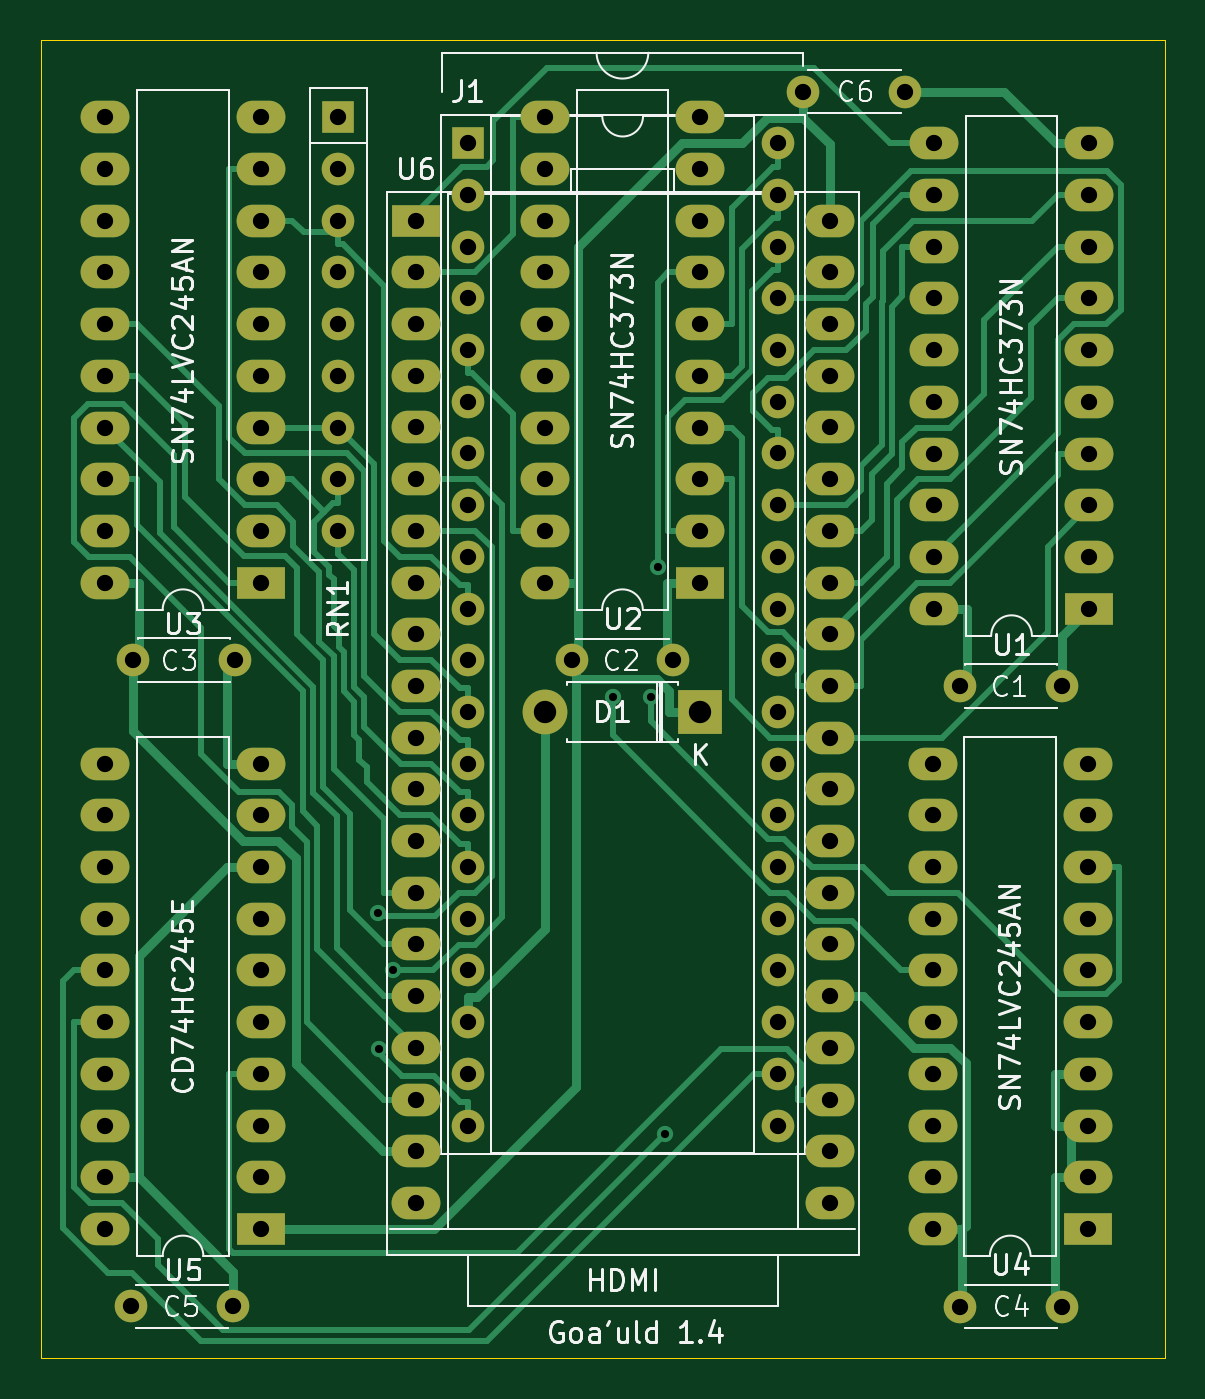
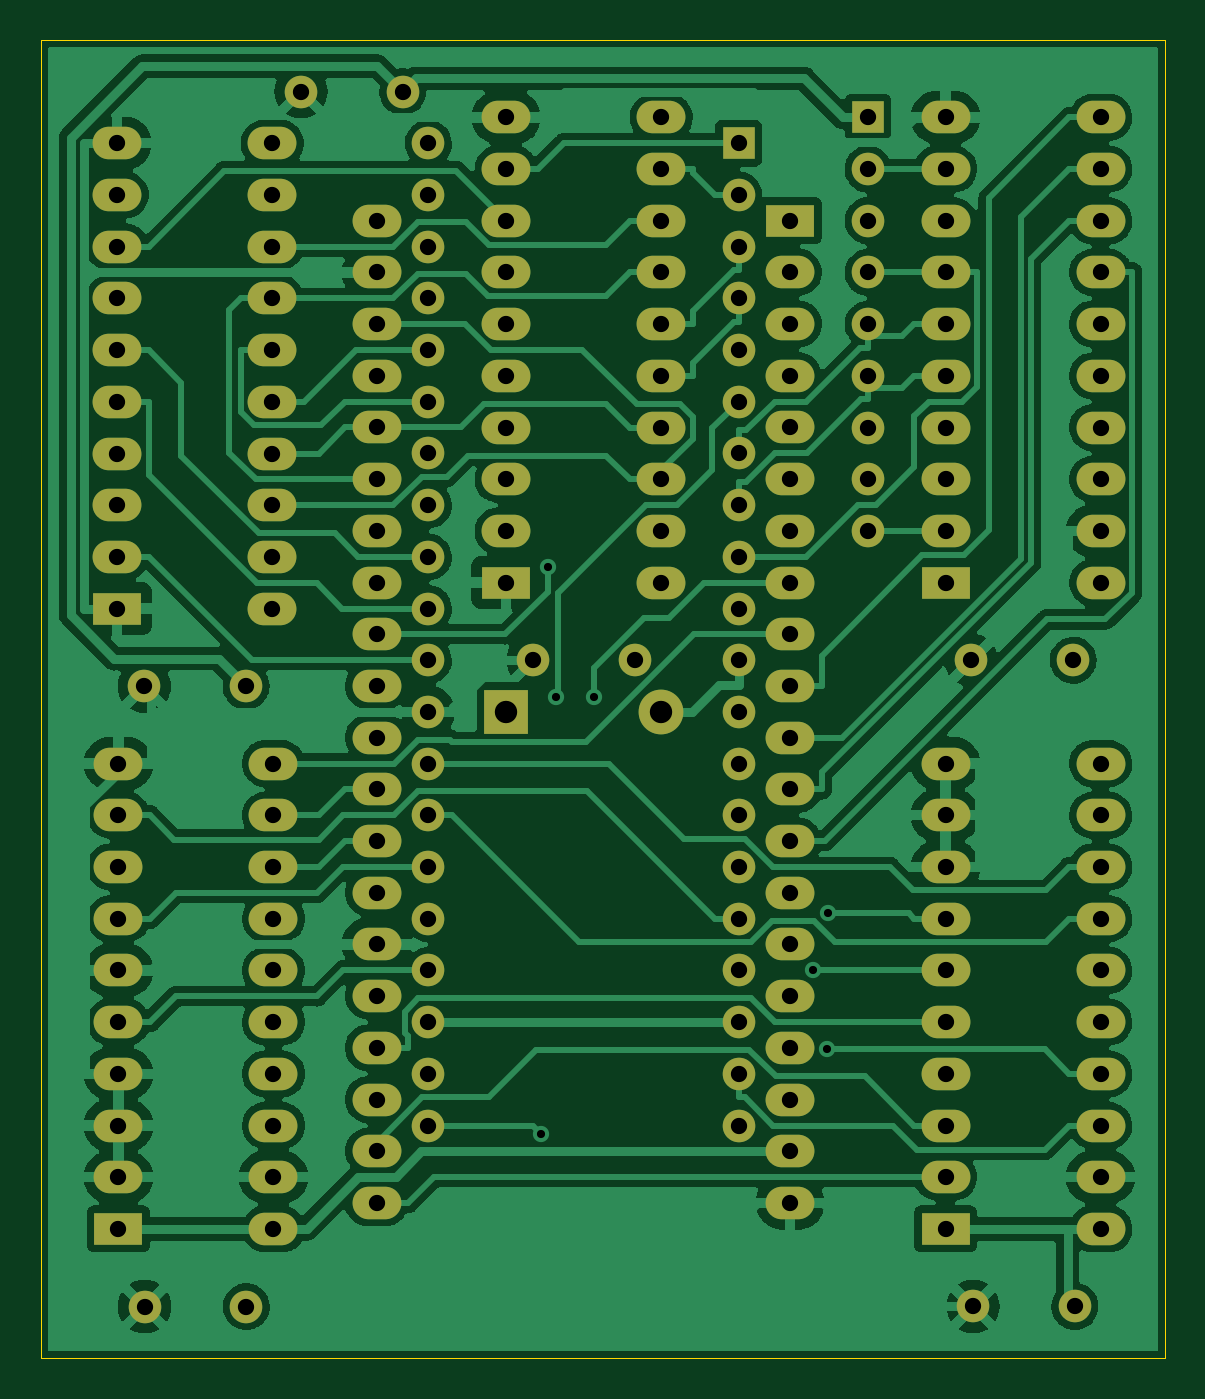
Circuit board: 11 layer files. Board 55.2 x 64.8 mm.
- bottom_mask: Sombrero_MSX_Goa'uld-B_Mask.gbs (5976 bytes)
- paste: Sombrero_MSX_Goa'uld-B_Paste.gbp (503 bytes)
- bottom_silk: Sombrero_MSX_Goa'uld-B_Silkscreen.gbo (5979 bytes)
- bottom_copper: Sombrero_MSX_Goa'uld-Bottom.gbl (229147 bytes)
- outline: Sombrero_MSX_Goa'uld-Edge_Cuts.gm1 (743 bytes)
- top_mask: Sombrero_MSX_Goa'uld-F_Mask.gts (5976 bytes)
- paste: Sombrero_MSX_Goa'uld-F_Paste.gtp (503 bytes)
- top_silk: Sombrero_MSX_Goa'uld-F_Silkscreen.gto (36367 bytes)
- drill: Sombrero_MSX_Goa'uld-NPTH.drl (276 bytes)
- drill: Sombrero_MSX_Goa'uld-PTH.drl (3819 bytes)
- top_copper: Sombrero_MSX_Goa'uld-Top.gtl (27221 bytes)

=== bottom_mask: Sombrero_MSX_Goa'uld-B_Mask.gbs ===
G04 #@! TF.GenerationSoftware,KiCad,Pcbnew,(6.0.9)*
G04 #@! TF.CreationDate,2024-10-17T20:50:55+02:00*
G04 #@! TF.ProjectId,Sombrero_MSX_Goa'uld,536f6d62-7265-4726-9f5f-4d53585f476f,rev?*
G04 #@! TF.SameCoordinates,Original*
G04 #@! TF.FileFunction,Soldermask,Bot*
G04 #@! TF.FilePolarity,Negative*
%FSLAX46Y46*%
G04 Gerber Fmt 4.6, Leading zero omitted, Abs format (unit mm)*
G04 Created by KiCad (PCBNEW (6.0.9)) date 2024-10-17 20:50:55*
%MOMM*%
%LPD*%
G01*
G04 APERTURE LIST*
%ADD10R,2.400000X1.600000*%
%ADD11O,2.400000X1.600000*%
%ADD12C,1.600000*%
%ADD13R,1.600000X1.600000*%
%ADD14O,1.600000X1.600000*%
%ADD15R,2.200000X2.200000*%
%ADD16O,2.200000X2.200000*%
G04 APERTURE END LIST*
D10*
X170245000Y-99065000D03*
D11*
X170245000Y-96525000D03*
X170245000Y-93985000D03*
X170245000Y-91445000D03*
X170245000Y-88905000D03*
X170245000Y-86365000D03*
X170245000Y-83825000D03*
X170245000Y-81285000D03*
X170245000Y-78745000D03*
X170245000Y-76205000D03*
X162625000Y-76205000D03*
X162625000Y-78745000D03*
X162625000Y-81285000D03*
X162625000Y-83825000D03*
X162625000Y-86365000D03*
X162625000Y-88905000D03*
X162625000Y-91445000D03*
X162625000Y-93985000D03*
X162625000Y-96525000D03*
X162625000Y-99065000D03*
D10*
X137175000Y-80005000D03*
D11*
X137175000Y-82545000D03*
X137175000Y-85085000D03*
X137175000Y-87625000D03*
X137175000Y-90165000D03*
X137175000Y-92705000D03*
X137175000Y-95245000D03*
X137175000Y-97785000D03*
X137175000Y-100325000D03*
X137175000Y-102865000D03*
X137175000Y-105405000D03*
X137175000Y-107945000D03*
X137175000Y-110485000D03*
X137175000Y-113025000D03*
X137175000Y-115565000D03*
X137175000Y-118105000D03*
X137175000Y-120645000D03*
X137175000Y-123185000D03*
X137175000Y-125725000D03*
X137175000Y-128265000D03*
X157495000Y-128265000D03*
X157495000Y-125725000D03*
X157495000Y-123185000D03*
X157495000Y-120645000D03*
X157495000Y-118105000D03*
X157495000Y-115565000D03*
X157495000Y-113025000D03*
X157495000Y-110485000D03*
X157495000Y-107945000D03*
X157495000Y-105405000D03*
X157495000Y-102865000D03*
X157495000Y-100325000D03*
X157495000Y-97785000D03*
X157495000Y-95245000D03*
X157495000Y-92705000D03*
X157495000Y-90165000D03*
X157495000Y-87625000D03*
X157495000Y-85085000D03*
X157495000Y-82545000D03*
X157495000Y-80005000D03*
D10*
X129540000Y-129540000D03*
D11*
X129540000Y-127000000D03*
X129540000Y-124460000D03*
X129540000Y-121920000D03*
X129540000Y-119380000D03*
X129540000Y-116840000D03*
X129540000Y-114300000D03*
X129540000Y-111760000D03*
X129540000Y-109220000D03*
X129540000Y-106680000D03*
X121920000Y-106680000D03*
X121920000Y-109220000D03*
X121920000Y-111760000D03*
X121920000Y-114300000D03*
X121920000Y-116840000D03*
X121920000Y-119380000D03*
X121920000Y-121920000D03*
X121920000Y-124460000D03*
X121920000Y-127000000D03*
X121920000Y-129540000D03*
D10*
X129540000Y-97790000D03*
D11*
X129540000Y-95250000D03*
X129540000Y-92710000D03*
X129540000Y-90170000D03*
X129540000Y-87630000D03*
X129540000Y-85090000D03*
X129540000Y-82550000D03*
X129540000Y-80010000D03*
X129540000Y-77470000D03*
X129540000Y-74930000D03*
X121920000Y-74930000D03*
X121920000Y-77470000D03*
X121920000Y-80010000D03*
X121920000Y-82550000D03*
X121920000Y-85090000D03*
X121920000Y-87630000D03*
X121920000Y-90170000D03*
X121920000Y-92710000D03*
X121920000Y-95250000D03*
X121920000Y-97790000D03*
D12*
X163895000Y-133355000D03*
X168895000Y-133355000D03*
D10*
X170180000Y-129540000D03*
D11*
X170180000Y-127000000D03*
X170180000Y-124460000D03*
X170180000Y-121920000D03*
X170180000Y-119380000D03*
X170180000Y-116840000D03*
X170180000Y-114300000D03*
X170180000Y-111760000D03*
X170180000Y-109220000D03*
X170180000Y-106680000D03*
X162560000Y-106680000D03*
X162560000Y-109220000D03*
X162560000Y-111760000D03*
X162560000Y-114300000D03*
X162560000Y-116840000D03*
X162560000Y-119380000D03*
X162560000Y-121920000D03*
X162560000Y-124460000D03*
X162560000Y-127000000D03*
X162560000Y-129540000D03*
D12*
X156210000Y-73660000D03*
X161210000Y-73660000D03*
D13*
X133350000Y-74930000D03*
D14*
X133350000Y-77470000D03*
X133350000Y-80010000D03*
X133350000Y-82550000D03*
X133350000Y-85090000D03*
X133350000Y-87630000D03*
X133350000Y-90170000D03*
X133350000Y-92710000D03*
X133350000Y-95250000D03*
D15*
X151130000Y-104140000D03*
D16*
X143510000Y-104140000D03*
D12*
X123190000Y-133350000D03*
X128190000Y-133350000D03*
X123270000Y-101600000D03*
X128270000Y-101600000D03*
D13*
X139710000Y-76200000D03*
D14*
X139710000Y-78740000D03*
X139710000Y-81280000D03*
X139710000Y-83820000D03*
X139710000Y-86360000D03*
X139710000Y-88900000D03*
X139710000Y-91440000D03*
X139710000Y-93980000D03*
X139710000Y-96520000D03*
X139710000Y-99060000D03*
X139710000Y-101600000D03*
X139710000Y-104140000D03*
X139710000Y-106680000D03*
X139710000Y-109220000D03*
X139710000Y-111760000D03*
X139710000Y-114300000D03*
X139710000Y-116840000D03*
X139710000Y-119380000D03*
X139710000Y-121920000D03*
X139710000Y-124460000D03*
X154950000Y-124460000D03*
X154950000Y-121920000D03*
X154950000Y-119380000D03*
X154950000Y-116840000D03*
X154950000Y-114300000D03*
X154950000Y-111760000D03*
X154950000Y-109220000D03*
X154950000Y-106680000D03*
X154950000Y-104140000D03*
X154950000Y-101600000D03*
X154950000Y-99060000D03*
X154950000Y-96520000D03*
X154950000Y-93980000D03*
X154950000Y-91440000D03*
X154950000Y-88900000D03*
X154950000Y-86360000D03*
X154950000Y-83820000D03*
X154950000Y-81280000D03*
X154950000Y-78740000D03*
X154950000Y-76200000D03*
D12*
X163905000Y-102880000D03*
X168905000Y-102880000D03*
X144820000Y-101605000D03*
X149820000Y-101605000D03*
D10*
X151130000Y-97790000D03*
D11*
X151130000Y-95250000D03*
X151130000Y-92710000D03*
X151130000Y-90170000D03*
X151130000Y-87630000D03*
X151130000Y-85090000D03*
X151130000Y-82550000D03*
X151130000Y-80010000D03*
X151130000Y-77470000D03*
X151130000Y-74930000D03*
X143510000Y-74930000D03*
X143510000Y-77470000D03*
X143510000Y-80010000D03*
X143510000Y-82550000D03*
X143510000Y-85090000D03*
X143510000Y-87630000D03*
X143510000Y-90170000D03*
X143510000Y-92710000D03*
X143510000Y-95250000D03*
X143510000Y-97790000D03*
M02*

=== paste: Sombrero_MSX_Goa'uld-B_Paste.gbp ===
G04 #@! TF.GenerationSoftware,KiCad,Pcbnew,(6.0.9)*
G04 #@! TF.CreationDate,2024-10-17T20:50:55+02:00*
G04 #@! TF.ProjectId,Sombrero_MSX_Goa'uld,536f6d62-7265-4726-9f5f-4d53585f476f,rev?*
G04 #@! TF.SameCoordinates,Original*
G04 #@! TF.FileFunction,Paste,Bot*
G04 #@! TF.FilePolarity,Positive*
%FSLAX46Y46*%
G04 Gerber Fmt 4.6, Leading zero omitted, Abs format (unit mm)*
G04 Created by KiCad (PCBNEW (6.0.9)) date 2024-10-17 20:50:55*
%MOMM*%
%LPD*%
G01*
G04 APERTURE LIST*
G04 APERTURE END LIST*
M02*

=== bottom_silk: Sombrero_MSX_Goa'uld-B_Silkscreen.gbo ===
G04 #@! TF.GenerationSoftware,KiCad,Pcbnew,(6.0.9)*
G04 #@! TF.CreationDate,2024-10-17T20:50:55+02:00*
G04 #@! TF.ProjectId,Sombrero_MSX_Goa'uld,536f6d62-7265-4726-9f5f-4d53585f476f,rev?*
G04 #@! TF.SameCoordinates,Original*
G04 #@! TF.FileFunction,Legend,Bot*
G04 #@! TF.FilePolarity,Positive*
%FSLAX46Y46*%
G04 Gerber Fmt 4.6, Leading zero omitted, Abs format (unit mm)*
G04 Created by KiCad (PCBNEW (6.0.9)) date 2024-10-17 20:50:55*
%MOMM*%
%LPD*%
G01*
G04 APERTURE LIST*
%ADD10R,2.400000X1.600000*%
%ADD11O,2.400000X1.600000*%
%ADD12C,1.600000*%
%ADD13R,1.600000X1.600000*%
%ADD14O,1.600000X1.600000*%
%ADD15R,2.200000X2.200000*%
%ADD16O,2.200000X2.200000*%
G04 APERTURE END LIST*
%LPC*%
D10*
X170245000Y-99065000D03*
D11*
X170245000Y-96525000D03*
X170245000Y-93985000D03*
X170245000Y-91445000D03*
X170245000Y-88905000D03*
X170245000Y-86365000D03*
X170245000Y-83825000D03*
X170245000Y-81285000D03*
X170245000Y-78745000D03*
X170245000Y-76205000D03*
X162625000Y-76205000D03*
X162625000Y-78745000D03*
X162625000Y-81285000D03*
X162625000Y-83825000D03*
X162625000Y-86365000D03*
X162625000Y-88905000D03*
X162625000Y-91445000D03*
X162625000Y-93985000D03*
X162625000Y-96525000D03*
X162625000Y-99065000D03*
D10*
X137175000Y-80005000D03*
D11*
X137175000Y-82545000D03*
X137175000Y-85085000D03*
X137175000Y-87625000D03*
X137175000Y-90165000D03*
X137175000Y-92705000D03*
X137175000Y-95245000D03*
X137175000Y-97785000D03*
X137175000Y-100325000D03*
X137175000Y-102865000D03*
X137175000Y-105405000D03*
X137175000Y-107945000D03*
X137175000Y-110485000D03*
X137175000Y-113025000D03*
X137175000Y-115565000D03*
X137175000Y-118105000D03*
X137175000Y-120645000D03*
X137175000Y-123185000D03*
X137175000Y-125725000D03*
X137175000Y-128265000D03*
X157495000Y-128265000D03*
X157495000Y-125725000D03*
X157495000Y-123185000D03*
X157495000Y-120645000D03*
X157495000Y-118105000D03*
X157495000Y-115565000D03*
X157495000Y-113025000D03*
X157495000Y-110485000D03*
X157495000Y-107945000D03*
X157495000Y-105405000D03*
X157495000Y-102865000D03*
X157495000Y-100325000D03*
X157495000Y-97785000D03*
X157495000Y-95245000D03*
X157495000Y-92705000D03*
X157495000Y-90165000D03*
X157495000Y-87625000D03*
X157495000Y-85085000D03*
X157495000Y-82545000D03*
X157495000Y-80005000D03*
D10*
X129540000Y-129540000D03*
D11*
X129540000Y-127000000D03*
X129540000Y-124460000D03*
X129540000Y-121920000D03*
X129540000Y-119380000D03*
X129540000Y-116840000D03*
X129540000Y-114300000D03*
X129540000Y-111760000D03*
X129540000Y-109220000D03*
X129540000Y-106680000D03*
X121920000Y-106680000D03*
X121920000Y-109220000D03*
X121920000Y-111760000D03*
X121920000Y-114300000D03*
X121920000Y-116840000D03*
X121920000Y-119380000D03*
X121920000Y-121920000D03*
X121920000Y-124460000D03*
X121920000Y-127000000D03*
X121920000Y-129540000D03*
D10*
X129540000Y-97790000D03*
D11*
X129540000Y-95250000D03*
X129540000Y-92710000D03*
X129540000Y-90170000D03*
X129540000Y-87630000D03*
X129540000Y-85090000D03*
X129540000Y-82550000D03*
X129540000Y-80010000D03*
X129540000Y-77470000D03*
X129540000Y-74930000D03*
X121920000Y-74930000D03*
X121920000Y-77470000D03*
X121920000Y-80010000D03*
X121920000Y-82550000D03*
X121920000Y-85090000D03*
X121920000Y-87630000D03*
X121920000Y-90170000D03*
X121920000Y-92710000D03*
X121920000Y-95250000D03*
X121920000Y-97790000D03*
D12*
X163895000Y-133355000D03*
X168895000Y-133355000D03*
D10*
X170180000Y-129540000D03*
D11*
X170180000Y-127000000D03*
X170180000Y-124460000D03*
X170180000Y-121920000D03*
X170180000Y-119380000D03*
X170180000Y-116840000D03*
X170180000Y-114300000D03*
X170180000Y-111760000D03*
X170180000Y-109220000D03*
X170180000Y-106680000D03*
X162560000Y-106680000D03*
X162560000Y-109220000D03*
X162560000Y-111760000D03*
X162560000Y-114300000D03*
X162560000Y-116840000D03*
X162560000Y-119380000D03*
X162560000Y-121920000D03*
X162560000Y-124460000D03*
X162560000Y-127000000D03*
X162560000Y-129540000D03*
D12*
X156210000Y-73660000D03*
X161210000Y-73660000D03*
D13*
X133350000Y-74930000D03*
D14*
X133350000Y-77470000D03*
X133350000Y-80010000D03*
X133350000Y-82550000D03*
X133350000Y-85090000D03*
X133350000Y-87630000D03*
X133350000Y-90170000D03*
X133350000Y-92710000D03*
X133350000Y-95250000D03*
D15*
X151130000Y-104140000D03*
D16*
X143510000Y-104140000D03*
D12*
X123190000Y-133350000D03*
X128190000Y-133350000D03*
X123270000Y-101600000D03*
X128270000Y-101600000D03*
D13*
X139710000Y-76200000D03*
D14*
X139710000Y-78740000D03*
X139710000Y-81280000D03*
X139710000Y-83820000D03*
X139710000Y-86360000D03*
X139710000Y-88900000D03*
X139710000Y-91440000D03*
X139710000Y-93980000D03*
X139710000Y-96520000D03*
X139710000Y-99060000D03*
X139710000Y-101600000D03*
X139710000Y-104140000D03*
X139710000Y-106680000D03*
X139710000Y-109220000D03*
X139710000Y-111760000D03*
X139710000Y-114300000D03*
X139710000Y-116840000D03*
X139710000Y-119380000D03*
X139710000Y-121920000D03*
X139710000Y-124460000D03*
X154950000Y-124460000D03*
X154950000Y-121920000D03*
X154950000Y-119380000D03*
X154950000Y-116840000D03*
X154950000Y-114300000D03*
X154950000Y-111760000D03*
X154950000Y-109220000D03*
X154950000Y-106680000D03*
X154950000Y-104140000D03*
X154950000Y-101600000D03*
X154950000Y-99060000D03*
X154950000Y-96520000D03*
X154950000Y-93980000D03*
X154950000Y-91440000D03*
X154950000Y-88900000D03*
X154950000Y-86360000D03*
X154950000Y-83820000D03*
X154950000Y-81280000D03*
X154950000Y-78740000D03*
X154950000Y-76200000D03*
D12*
X163905000Y-102880000D03*
X168905000Y-102880000D03*
X144820000Y-101605000D03*
X149820000Y-101605000D03*
D10*
X151130000Y-97790000D03*
D11*
X151130000Y-95250000D03*
X151130000Y-92710000D03*
X151130000Y-90170000D03*
X151130000Y-87630000D03*
X151130000Y-85090000D03*
X151130000Y-82550000D03*
X151130000Y-80010000D03*
X151130000Y-77470000D03*
X151130000Y-74930000D03*
X143510000Y-74930000D03*
X143510000Y-77470000D03*
X143510000Y-80010000D03*
X143510000Y-82550000D03*
X143510000Y-85090000D03*
X143510000Y-87630000D03*
X143510000Y-90170000D03*
X143510000Y-92710000D03*
X143510000Y-95250000D03*
X143510000Y-97790000D03*
M02*

=== bottom_copper: Sombrero_MSX_Goa'uld-Bottom.gbl (229147 bytes, source omitted) ===
=== outline: Sombrero_MSX_Goa'uld-Edge_Cuts.gm1 ===
G04 #@! TF.GenerationSoftware,KiCad,Pcbnew,(6.0.9)*
G04 #@! TF.CreationDate,2024-10-17T20:50:55+02:00*
G04 #@! TF.ProjectId,Sombrero_MSX_Goa'uld,536f6d62-7265-4726-9f5f-4d53585f476f,rev?*
G04 #@! TF.SameCoordinates,Original*
G04 #@! TF.FileFunction,Profile,NP*
%FSLAX46Y46*%
G04 Gerber Fmt 4.6, Leading zero omitted, Abs format (unit mm)*
G04 Created by KiCad (PCBNEW (6.0.9)) date 2024-10-17 20:50:55*
%MOMM*%
%LPD*%
G01*
G04 APERTURE LIST*
G04 #@! TA.AperFunction,Profile*
%ADD10C,0.050000*%
G04 #@! TD*
G04 APERTURE END LIST*
D10*
X118745000Y-71120000D02*
X173990000Y-71120000D01*
X173990000Y-71120000D02*
X173990000Y-135890000D01*
X173990000Y-135890000D02*
X118745000Y-135890000D01*
X118745000Y-135890000D02*
X118745000Y-71120000D01*
M02*

=== top_mask: Sombrero_MSX_Goa'uld-F_Mask.gts ===
G04 #@! TF.GenerationSoftware,KiCad,Pcbnew,(6.0.9)*
G04 #@! TF.CreationDate,2024-10-17T20:50:55+02:00*
G04 #@! TF.ProjectId,Sombrero_MSX_Goa'uld,536f6d62-7265-4726-9f5f-4d53585f476f,rev?*
G04 #@! TF.SameCoordinates,Original*
G04 #@! TF.FileFunction,Soldermask,Top*
G04 #@! TF.FilePolarity,Negative*
%FSLAX46Y46*%
G04 Gerber Fmt 4.6, Leading zero omitted, Abs format (unit mm)*
G04 Created by KiCad (PCBNEW (6.0.9)) date 2024-10-17 20:50:55*
%MOMM*%
%LPD*%
G01*
G04 APERTURE LIST*
%ADD10R,2.400000X1.600000*%
%ADD11O,2.400000X1.600000*%
%ADD12C,1.600000*%
%ADD13R,1.600000X1.600000*%
%ADD14O,1.600000X1.600000*%
%ADD15R,2.200000X2.200000*%
%ADD16O,2.200000X2.200000*%
G04 APERTURE END LIST*
D10*
X170245000Y-99065000D03*
D11*
X170245000Y-96525000D03*
X170245000Y-93985000D03*
X170245000Y-91445000D03*
X170245000Y-88905000D03*
X170245000Y-86365000D03*
X170245000Y-83825000D03*
X170245000Y-81285000D03*
X170245000Y-78745000D03*
X170245000Y-76205000D03*
X162625000Y-76205000D03*
X162625000Y-78745000D03*
X162625000Y-81285000D03*
X162625000Y-83825000D03*
X162625000Y-86365000D03*
X162625000Y-88905000D03*
X162625000Y-91445000D03*
X162625000Y-93985000D03*
X162625000Y-96525000D03*
X162625000Y-99065000D03*
D10*
X137175000Y-80005000D03*
D11*
X137175000Y-82545000D03*
X137175000Y-85085000D03*
X137175000Y-87625000D03*
X137175000Y-90165000D03*
X137175000Y-92705000D03*
X137175000Y-95245000D03*
X137175000Y-97785000D03*
X137175000Y-100325000D03*
X137175000Y-102865000D03*
X137175000Y-105405000D03*
X137175000Y-107945000D03*
X137175000Y-110485000D03*
X137175000Y-113025000D03*
X137175000Y-115565000D03*
X137175000Y-118105000D03*
X137175000Y-120645000D03*
X137175000Y-123185000D03*
X137175000Y-125725000D03*
X137175000Y-128265000D03*
X157495000Y-128265000D03*
X157495000Y-125725000D03*
X157495000Y-123185000D03*
X157495000Y-120645000D03*
X157495000Y-118105000D03*
X157495000Y-115565000D03*
X157495000Y-113025000D03*
X157495000Y-110485000D03*
X157495000Y-107945000D03*
X157495000Y-105405000D03*
X157495000Y-102865000D03*
X157495000Y-100325000D03*
X157495000Y-97785000D03*
X157495000Y-95245000D03*
X157495000Y-92705000D03*
X157495000Y-90165000D03*
X157495000Y-87625000D03*
X157495000Y-85085000D03*
X157495000Y-82545000D03*
X157495000Y-80005000D03*
D10*
X129540000Y-129540000D03*
D11*
X129540000Y-127000000D03*
X129540000Y-124460000D03*
X129540000Y-121920000D03*
X129540000Y-119380000D03*
X129540000Y-116840000D03*
X129540000Y-114300000D03*
X129540000Y-111760000D03*
X129540000Y-109220000D03*
X129540000Y-106680000D03*
X121920000Y-106680000D03*
X121920000Y-109220000D03*
X121920000Y-111760000D03*
X121920000Y-114300000D03*
X121920000Y-116840000D03*
X121920000Y-119380000D03*
X121920000Y-121920000D03*
X121920000Y-124460000D03*
X121920000Y-127000000D03*
X121920000Y-129540000D03*
D10*
X129540000Y-97790000D03*
D11*
X129540000Y-95250000D03*
X129540000Y-92710000D03*
X129540000Y-90170000D03*
X129540000Y-87630000D03*
X129540000Y-85090000D03*
X129540000Y-82550000D03*
X129540000Y-80010000D03*
X129540000Y-77470000D03*
X129540000Y-74930000D03*
X121920000Y-74930000D03*
X121920000Y-77470000D03*
X121920000Y-80010000D03*
X121920000Y-82550000D03*
X121920000Y-85090000D03*
X121920000Y-87630000D03*
X121920000Y-90170000D03*
X121920000Y-92710000D03*
X121920000Y-95250000D03*
X121920000Y-97790000D03*
D12*
X163895000Y-133355000D03*
X168895000Y-133355000D03*
D10*
X170180000Y-129540000D03*
D11*
X170180000Y-127000000D03*
X170180000Y-124460000D03*
X170180000Y-121920000D03*
X170180000Y-119380000D03*
X170180000Y-116840000D03*
X170180000Y-114300000D03*
X170180000Y-111760000D03*
X170180000Y-109220000D03*
X170180000Y-106680000D03*
X162560000Y-106680000D03*
X162560000Y-109220000D03*
X162560000Y-111760000D03*
X162560000Y-114300000D03*
X162560000Y-116840000D03*
X162560000Y-119380000D03*
X162560000Y-121920000D03*
X162560000Y-124460000D03*
X162560000Y-127000000D03*
X162560000Y-129540000D03*
D12*
X156210000Y-73660000D03*
X161210000Y-73660000D03*
D13*
X133350000Y-74930000D03*
D14*
X133350000Y-77470000D03*
X133350000Y-80010000D03*
X133350000Y-82550000D03*
X133350000Y-85090000D03*
X133350000Y-87630000D03*
X133350000Y-90170000D03*
X133350000Y-92710000D03*
X133350000Y-95250000D03*
D15*
X151130000Y-104140000D03*
D16*
X143510000Y-104140000D03*
D12*
X123190000Y-133350000D03*
X128190000Y-133350000D03*
X123270000Y-101600000D03*
X128270000Y-101600000D03*
D13*
X139710000Y-76200000D03*
D14*
X139710000Y-78740000D03*
X139710000Y-81280000D03*
X139710000Y-83820000D03*
X139710000Y-86360000D03*
X139710000Y-88900000D03*
X139710000Y-91440000D03*
X139710000Y-93980000D03*
X139710000Y-96520000D03*
X139710000Y-99060000D03*
X139710000Y-101600000D03*
X139710000Y-104140000D03*
X139710000Y-106680000D03*
X139710000Y-109220000D03*
X139710000Y-111760000D03*
X139710000Y-114300000D03*
X139710000Y-116840000D03*
X139710000Y-119380000D03*
X139710000Y-121920000D03*
X139710000Y-124460000D03*
X154950000Y-124460000D03*
X154950000Y-121920000D03*
X154950000Y-119380000D03*
X154950000Y-116840000D03*
X154950000Y-114300000D03*
X154950000Y-111760000D03*
X154950000Y-109220000D03*
X154950000Y-106680000D03*
X154950000Y-104140000D03*
X154950000Y-101600000D03*
X154950000Y-99060000D03*
X154950000Y-96520000D03*
X154950000Y-93980000D03*
X154950000Y-91440000D03*
X154950000Y-88900000D03*
X154950000Y-86360000D03*
X154950000Y-83820000D03*
X154950000Y-81280000D03*
X154950000Y-78740000D03*
X154950000Y-76200000D03*
D12*
X163905000Y-102880000D03*
X168905000Y-102880000D03*
X144820000Y-101605000D03*
X149820000Y-101605000D03*
D10*
X151130000Y-97790000D03*
D11*
X151130000Y-95250000D03*
X151130000Y-92710000D03*
X151130000Y-90170000D03*
X151130000Y-87630000D03*
X151130000Y-85090000D03*
X151130000Y-82550000D03*
X151130000Y-80010000D03*
X151130000Y-77470000D03*
X151130000Y-74930000D03*
X143510000Y-74930000D03*
X143510000Y-77470000D03*
X143510000Y-80010000D03*
X143510000Y-82550000D03*
X143510000Y-85090000D03*
X143510000Y-87630000D03*
X143510000Y-90170000D03*
X143510000Y-92710000D03*
X143510000Y-95250000D03*
X143510000Y-97790000D03*
M02*

=== paste: Sombrero_MSX_Goa'uld-F_Paste.gtp ===
G04 #@! TF.GenerationSoftware,KiCad,Pcbnew,(6.0.9)*
G04 #@! TF.CreationDate,2024-10-17T20:50:55+02:00*
G04 #@! TF.ProjectId,Sombrero_MSX_Goa'uld,536f6d62-7265-4726-9f5f-4d53585f476f,rev?*
G04 #@! TF.SameCoordinates,Original*
G04 #@! TF.FileFunction,Paste,Top*
G04 #@! TF.FilePolarity,Positive*
%FSLAX46Y46*%
G04 Gerber Fmt 4.6, Leading zero omitted, Abs format (unit mm)*
G04 Created by KiCad (PCBNEW (6.0.9)) date 2024-10-17 20:50:55*
%MOMM*%
%LPD*%
G01*
G04 APERTURE LIST*
G04 APERTURE END LIST*
M02*

=== top_silk: Sombrero_MSX_Goa'uld-F_Silkscreen.gto (36367 bytes, source omitted) ===
=== drill: Sombrero_MSX_Goa'uld-NPTH.drl ===
M48
; DRILL file {KiCad (6.0.9)} date Thu Oct 17 20:50:58 2024
; FORMAT={-:-/ absolute / metric / decimal}
; #@! TF.CreationDate,2024-10-17T20:50:58+02:00
; #@! TF.GenerationSoftware,Kicad,Pcbnew,(6.0.9)
; #@! TF.FileFunction,NonPlated,1,2,NPTH
FMAT,2
METRIC
%
G90
G05
T0
M30

=== drill: Sombrero_MSX_Goa'uld-PTH.drl ===
M48
; DRILL file {KiCad (6.0.9)} date Thu Oct 17 20:50:58 2024
; FORMAT={-:-/ absolute / metric / decimal}
; #@! TF.CreationDate,2024-10-17T20:50:58+02:00
; #@! TF.GenerationSoftware,Kicad,Pcbnew,(6.0.9)
; #@! TF.FileFunction,Plated,1,2,PTH
FMAT,2
METRIC
; #@! TA.AperFunction,Plated,PTH,ViaDrill
T1C0.400
; #@! TA.AperFunction,Plated,PTH,ComponentDrill
T2C0.800
; #@! TA.AperFunction,Plated,PTH,ComponentDrill
T3C1.100
%
G90
G05
T1
X135.306Y-114.03
X135.357Y-120.719
X136.057Y-116.84
X146.837Y-103.394
X148.699Y-103.431
X149.08Y-97.027
X149.409Y-124.869
T2
X121.92Y-74.93
X121.92Y-77.47
X121.92Y-80.01
X121.92Y-82.55
X121.92Y-85.09
X121.92Y-87.63
X121.92Y-90.17
X121.92Y-92.71
X121.92Y-95.25
X121.92Y-97.79
X121.92Y-106.68
X121.92Y-109.22
X121.92Y-111.76
X121.92Y-114.3
X121.92Y-116.84
X121.92Y-119.38
X121.92Y-121.92
X121.92Y-124.46
X121.92Y-127.0
X121.92Y-129.54
X123.19Y-133.35
X123.27Y-101.6
X128.19Y-133.35
X128.27Y-101.6
X129.54Y-74.93
X129.54Y-77.47
X129.54Y-80.01
X129.54Y-82.55
X129.54Y-85.09
X129.54Y-87.63
X129.54Y-90.17
X129.54Y-92.71
X129.54Y-95.25
X129.54Y-97.79
X129.54Y-106.68
X129.54Y-109.22
X129.54Y-111.76
X129.54Y-114.3
X129.54Y-116.84
X129.54Y-119.38
X129.54Y-121.92
X129.54Y-124.46
X129.54Y-127.0
X129.54Y-129.54
X133.35Y-74.93
X133.35Y-77.47
X133.35Y-80.01
X133.35Y-82.55
X133.35Y-85.09
X133.35Y-87.63
X133.35Y-90.17
X133.35Y-92.71
X133.35Y-95.25
X137.175Y-80.005
X137.175Y-82.545
X137.175Y-85.085
X137.175Y-87.625
X137.175Y-90.165
X137.175Y-92.705
X137.175Y-95.245
X137.175Y-97.785
X137.175Y-100.325
X137.175Y-102.865
X137.175Y-105.405
X137.175Y-107.945
X137.175Y-110.485
X137.175Y-113.025
X137.175Y-115.565
X137.175Y-118.105
X137.175Y-120.645
X137.175Y-123.185
X137.175Y-125.725
X137.175Y-128.265
X139.71Y-76.2
X139.71Y-78.74
X139.71Y-81.28
X139.71Y-83.82
X139.71Y-86.36
X139.71Y-88.9
X139.71Y-91.44
X139.71Y-93.98
X139.71Y-96.52
X139.71Y-99.06
X139.71Y-101.6
X139.71Y-104.14
X139.71Y-106.68
X139.71Y-109.22
X139.71Y-111.76
X139.71Y-114.3
X139.71Y-116.84
X139.71Y-119.38
X139.71Y-121.92
X139.71Y-124.46
X143.51Y-74.93
X143.51Y-77.47
X143.51Y-80.01
X143.51Y-82.55
X143.51Y-85.09
X143.51Y-87.63
X143.51Y-90.17
X143.51Y-92.71
X143.51Y-95.25
X143.51Y-97.79
X144.82Y-101.605
X149.82Y-101.605
X151.13Y-74.93
X151.13Y-77.47
X151.13Y-80.01
X151.13Y-82.55
X151.13Y-85.09
X151.13Y-87.63
X151.13Y-90.17
X151.13Y-92.71
X151.13Y-95.25
X151.13Y-97.79
X154.95Y-76.2
X154.95Y-78.74
X154.95Y-81.28
X154.95Y-83.82
X154.95Y-86.36
X154.95Y-88.9
X154.95Y-91.44
X154.95Y-93.98
X154.95Y-96.52
X154.95Y-99.06
X154.95Y-101.6
X154.95Y-104.14
X154.95Y-106.68
X154.95Y-109.22
X154.95Y-111.76
X154.95Y-114.3
X154.95Y-116.84
X154.95Y-119.38
X154.95Y-121.92
X154.95Y-124.46
X156.21Y-73.66
X157.495Y-80.005
X157.495Y-82.545
X157.495Y-85.085
X157.495Y-87.625
X157.495Y-90.165
X157.495Y-92.705
X157.495Y-95.245
X157.495Y-97.785
X157.495Y-100.325
X157.495Y-102.865
X157.495Y-105.405
X157.495Y-107.945
X157.495Y-110.485
X157.495Y-113.025
X157.495Y-115.565
X157.495Y-118.105
X157.495Y-120.645
X157.495Y-123.185
X157.495Y-125.725
X157.495Y-128.265
X161.21Y-73.66
X162.56Y-106.68
X162.56Y-109.22
X162.56Y-111.76
X162.56Y-114.3
X162.56Y-116.84
X162.56Y-119.38
X162.56Y-121.92
X162.56Y-124.46
X162.56Y-127.0
X162.56Y-129.54
X162.625Y-76.205
X162.625Y-78.745
X162.625Y-81.285
X162.625Y-83.825
X162.625Y-86.365
X162.625Y-88.905
X162.625Y-91.445
X162.625Y-93.985
X162.625Y-96.525
X162.625Y-99.065
X163.895Y-133.355
X163.905Y-102.88
X168.895Y-133.355
X168.905Y-102.88
X170.18Y-106.68
X170.18Y-109.22
X170.18Y-111.76
X170.18Y-114.3
X170.18Y-116.84
X170.18Y-119.38
X170.18Y-121.92
X170.18Y-124.46
X170.18Y-127.0
X170.18Y-129.54
X170.245Y-76.205
X170.245Y-78.745
X170.245Y-81.285
X170.245Y-83.825
X170.245Y-86.365
X170.245Y-88.905
X170.245Y-91.445
X170.245Y-93.985
X170.245Y-96.525
X170.245Y-99.065
T3
X143.51Y-104.14
X151.13Y-104.14
T0
M30

=== top_copper: Sombrero_MSX_Goa'uld-Top.gtl (27221 bytes, source omitted) ===
